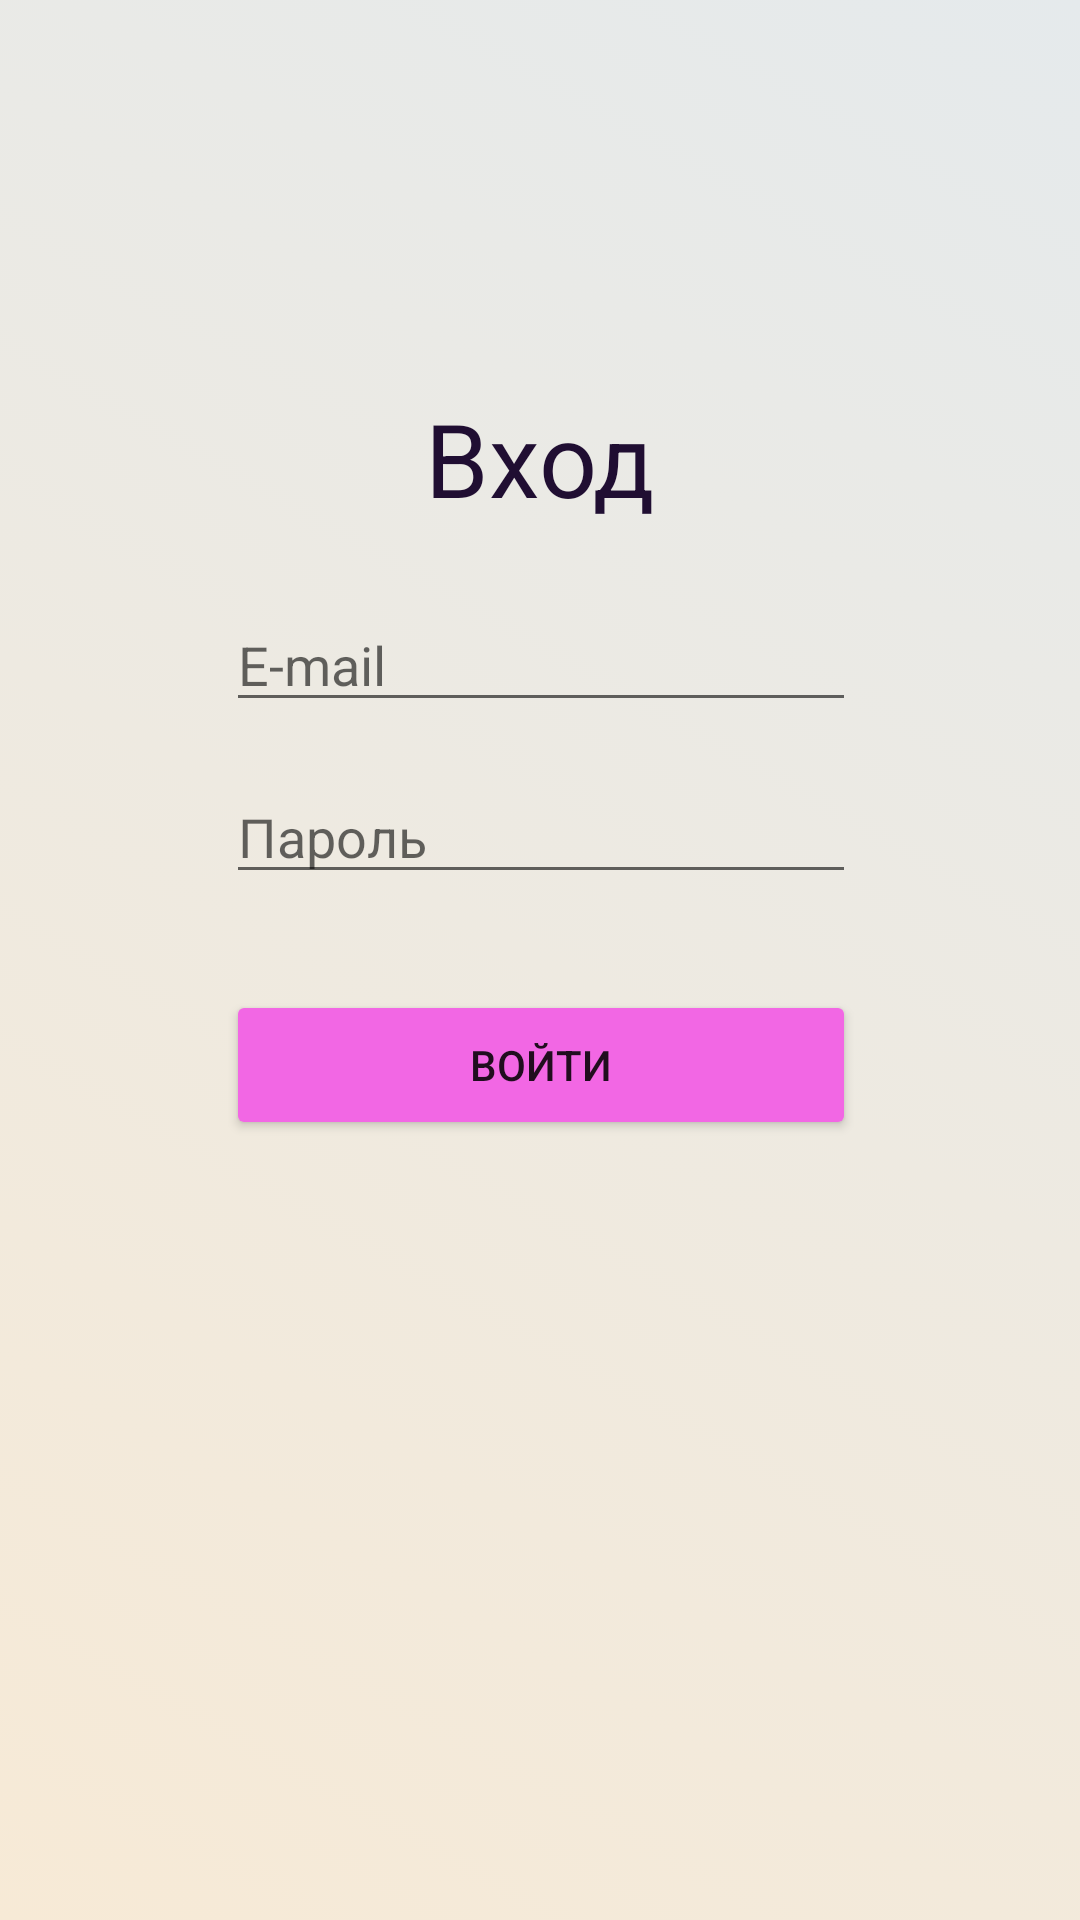

This screen was rendered from an Android layout file. Write that file and the resources it references.
<!-- AndroidManifest.xml: application theme Theme.FirstApp -->
<!-- res/layout/fragment_sign_in.xml -->
<?xml version="1.0" encoding="utf-8"?>
<androidx.constraintlayout.widget.ConstraintLayout xmlns:android="http://schemas.android.com/apk/res/android"
    xmlns:app="http://schemas.android.com/apk/res-auto"
    xmlns:tools="http://schemas.android.com/tools"
    android:layout_width="match_parent"
    android:background="@drawable/gradient_background"
    android:layout_height="match_parent"
    tools:context=".Fragments.SignInFrag">

    <ImageButton
        android:id="@+id/imBtBack3"
        android:layout_width="50dp"
        android:layout_height="35dp"
        android:layout_marginStart="24dp"
        android:layout_marginTop="32dp"
        android:backgroundTint="#00FFFFFF"
        android:src="@drawable/drwback"
        app:layout_constraintStart_toStartOf="parent"
        app:layout_constraintTop_toTopOf="parent" />

    <TextView
        android:id="@+id/textView"
        android:layout_width="wrap_content"
        android:layout_height="wrap_content"
        android:layout_marginTop="130dp"
        android:text="Вход"
        android:textColor="@color/headColor"
        android:textSize="34sp"
        app:layout_constraintEnd_toEndOf="parent"
        app:layout_constraintStart_toStartOf="parent"
        app:layout_constraintTop_toTopOf="parent" />

    <EditText
        android:id="@+id/edEmail"
        android:layout_width="wrap_content"
        android:layout_height="wrap_content"
        android:layout_marginTop="24dp"
        android:ems="10"
        android:hint="E-mail"
        android:inputType="text"
        app:layout_constraintEnd_toEndOf="@+id/textView"
        app:layout_constraintStart_toStartOf="@+id/textView"
        app:layout_constraintTop_toBottomOf="@+id/textView" />

    <EditText
        android:id="@+id/edPassword"
        android:layout_width="wrap_content"
        android:layout_height="wrap_content"
        android:layout_marginTop="16dp"
        android:ems="10"
        android:hint="Пароль"
        android:inputType="textPassword"
        app:layout_constraintEnd_toEndOf="@+id/edEmail"
        app:layout_constraintStart_toStartOf="@+id/edEmail"
        app:layout_constraintTop_toBottomOf="@+id/edEmail" />

    <Button
        android:id="@+id/btLogin"
        android:layout_width="0dp"
        android:layout_height="50dp"
        android:layout_marginTop="32dp"
        android:backgroundTint="@color/buttonBackground"
        android:text="Войти"
        app:cornerRadius="50dp"
        app:layout_constraintEnd_toEndOf="@+id/edPassword"
        app:layout_constraintStart_toStartOf="@+id/edPassword"
        app:layout_constraintTop_toBottomOf="@+id/edPassword" />
</androidx.constraintlayout.widget.ConstraintLayout>
<!-- resources referenced by this layout -->
<resources>
  <color name="buttonBackground">#F267E4</color>
  <color name="headColor">#200E32</color>
  <!-- drawable gradient_background (drawable) -->
  <?xml version="1.0" encoding="utf-8"?>
  <selector xmlns:android="http://schemas.android.com/apk/res/android">
      <item>
          <shape>
              <gradient
                  android:angle="45"
                  android:startColor="#F7EAD6"
                  android:endColor="#E5EAEC"
                  android:type="linear"/>
          </shape>
      </item>
  </selector>
  <style name="Theme.FirstApp" parent="Theme.MaterialComponents.DayNight.NoActionBar">
          
          <item name="colorPrimary">@color/purple_500</item>
          <item name="colorPrimaryVariant">@color/purple_700</item>
          <item name="colorOnPrimary">@color/white</item>
          
          <item name="colorSecondary">@color/teal_200</item>
          <item name="colorSecondaryVariant">@color/teal_700</item>
          <item name="colorOnSecondary">@color/black</item>
          
          <item name="android:statusBarColor">?attr/colorPrimaryVariant</item>
          
      </style>
  <color name="purple_500">#FF6200EE</color>
  <color name="purple_700">#FF3700B3</color>
  <color name="white">#FFFFFFFF</color>
  <color name="teal_200">#FF03DAC5</color>
  <color name="teal_700">#FF018786</color>
  <color name="black">#FF000000</color>
</resources>
